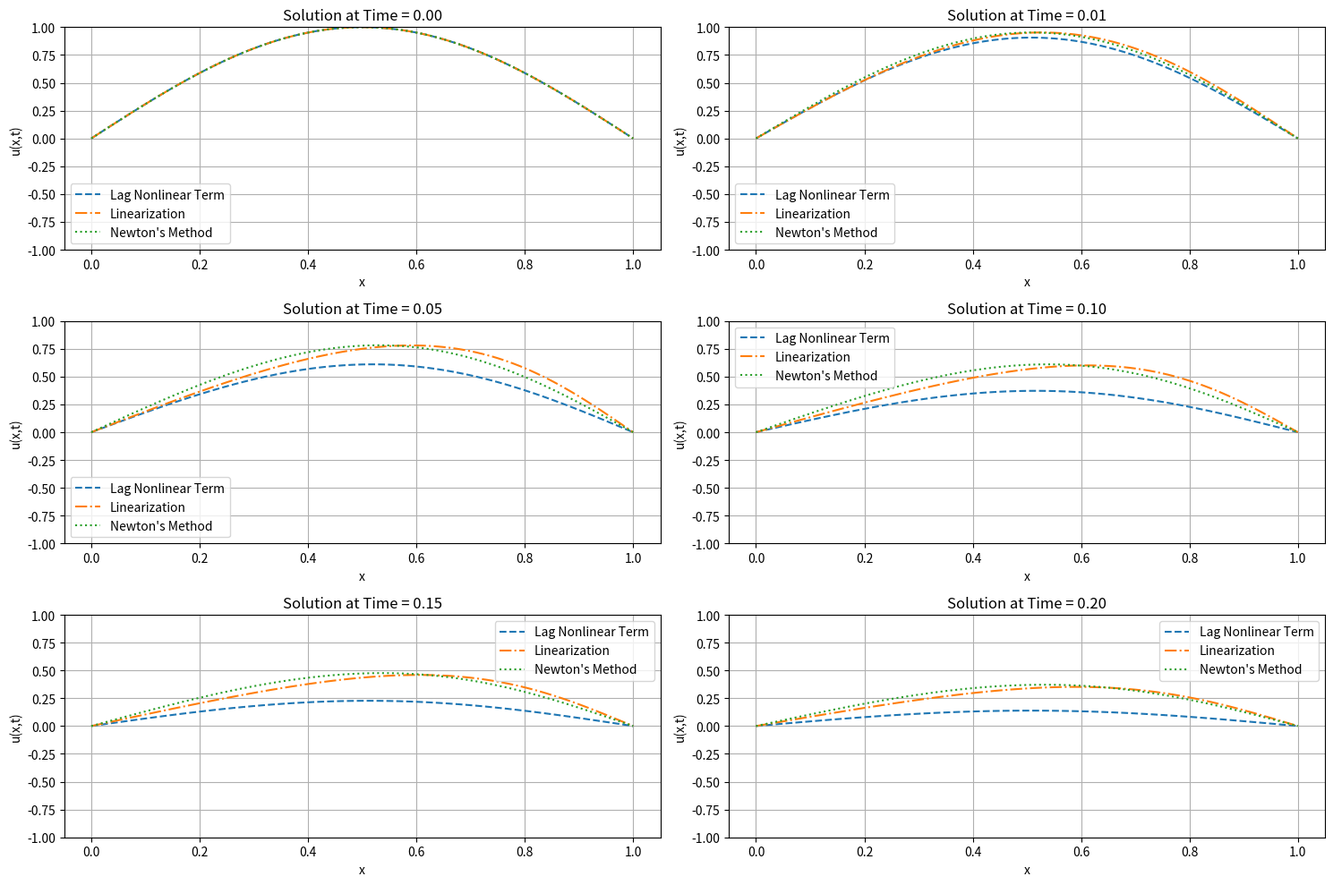
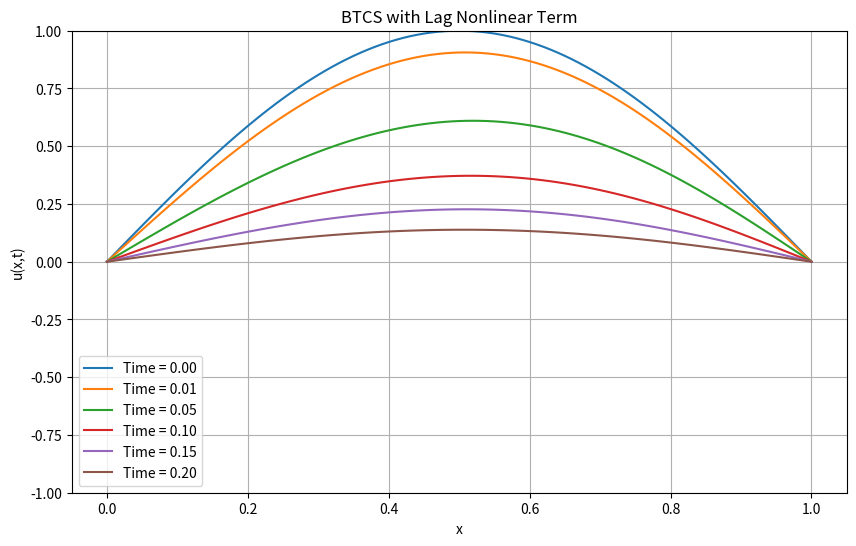
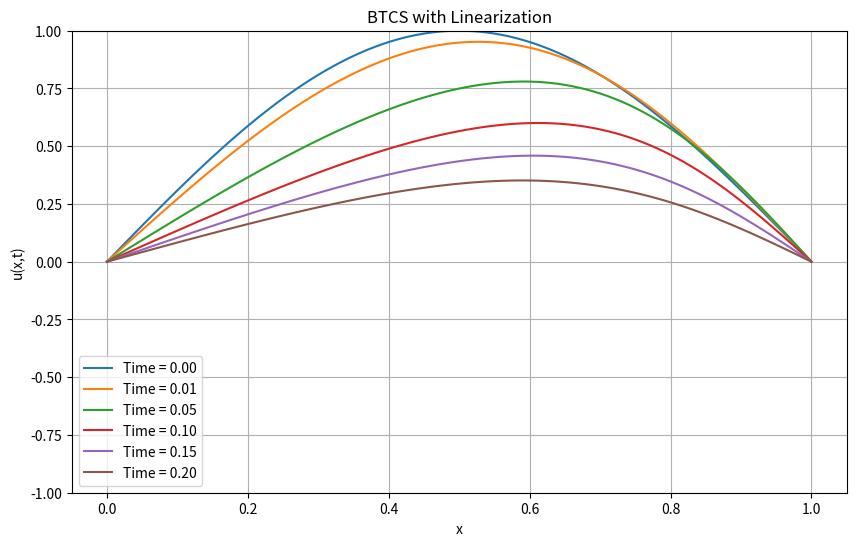
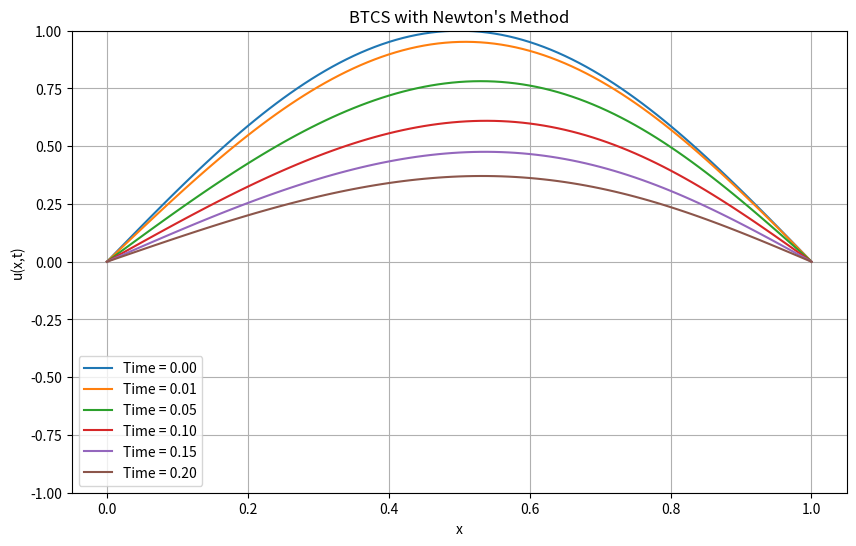

These figures' Python source, in order:
import numpy as np
import matplotlib.pyplot as plt
import scipy as sp
import scipy.integrate as integrate

# Q 3
# Use BTCS to solve vicous burgers equation
# u_t + u*u_x = nu*u_xx
# assume u(x,0) = sin(pi*x), x in [0,1]
# BCS: u(0,t) = u(1,t) = 0, t>0


# part a) lag nonlinear term
# part b) linearize about previous time step
# part c) Newton's method


# part a) lag nonlinear term
def BTCS_with_lag_term(dx, dt, x, t, nu = 1, u_0 = None, sampled_t_values = None):
    if u_0 is None:
        u_0 = np.sin(np.pi * x)  # initial condition
    if sampled_t_values is None:
        sampled_t_values = [0.1, 0.2, 0.3, 0.4, 0.5]  # times to sample solution

    r = nu * dt / dx**2
    u = u_0.copy()
    N = len(x)
    A = np.zeros((N-2, N-2))

    sampled_u = [u.copy()] 
    sampled_t_values_full = [0] + sampled_t_values  if 0 not in sampled_t_values else sampled_t_values

    for i in range(N-2):
        if i > 0:
            A[i, i-1] = -r
        A[i, i] = 1 + 2*r
        if i < N-3:
            A[i, i+1] = -r
    
    for n in range(1, len(t)):
        b = np.zeros(N-2)
        for i in range(1, N-1):
            b[i-1] = u[i] - dt * u[i] * (u[i+1] - u[i-1]) / (2*dx) + r * (u[i-1] - 2*u[i] + u[i+1])
        u_inner = np.linalg.solve(A, b)
        u[1:N-1] = u_inner
        u[0] = 0
        u[-1] = 0
    
        for t_sample in sampled_t_values:
            if abs(t[n] - t_sample) < dt/2:
                sampled_u.append(u.copy())
                break

    return sampled_u, sampled_t_values_full

# part b) linearize about previous time step

def BTCS_with_linearization(dx, dt, x, t, nu = 1, u_0 = None, sampled_t_values = None):
    if u_0 is None:
        u_0 = np.sin(np.pi * x)  # initial condition
    if sampled_t_values is None:
        sampled_t_values = [0.1, 0.2, 0.3, 0.4, 0.5]  # times to sample solution

    r = nu * dt / dx**2
    u = u_0.copy()
    N = len(x)

    sampled_u = [u.copy()] 
    sampled_t_values_full = [0] + sampled_t_values  if 0 not in sampled_t_values else sampled_t_values

    for n in range(1, len(t)):
        A = np.zeros((N-2, N-2))
        b = np.zeros(N-2)
        for i in range(1, N-1):
            if i > 1:
                A[i-1, i-2] = - (dt * u[i-1]) / (2*dx) - r
            A[i-1, i-1] = 1 + (dt * (u[i+1] - u[i-1])) / (2*dx) + 2*r
            if i < N-2:
                A[i-1, i] = (dt * u[i+1]) / (2*dx) - r
            b[i-1] = u[i]
        u_inner = np.linalg.solve(A, b)
        u[1:N-1] = u_inner
        u[0] = 0
        u[-1] = 0
    
        for t_sample in sampled_t_values:
            if abs(t[n] - t_sample) < dt/2:
                sampled_u.append(u.copy())
                break

    return sampled_u, sampled_t_values_full

# part c) Newton's method

def BTCS_with_Newton(dx, dt, x, t, nu = 1, u_0 = None, sampled_t_values = None, tol=1e-6, max_iter=50):
    if u_0 is None:
        u_0 = np.sin(np.pi * x)  # initial condition
    if sampled_t_values is None:
        sampled_t_values = [0.1, 0.2, 0.3, 0.4, 0.5]  # times to sample solution

    r = nu * dt / dx**2
    u = u_0.copy()
    N = len(x)

    sampled_u = [u.copy()] 
    sampled_t_values_full = [0] + sampled_t_values  if 0 not in sampled_t_values else sampled_t_values

    for n in range(1, len(t)):
        u_old = u.copy()
        for iteration in range(max_iter):
            F = np.zeros(N-2)
            J = np.zeros((N-2, N-2))
            for i in range(1, N-1):
                F[i-1] = u[i] - u_old[i] + dt * u[i] * (u[i+1] - u[i-1]) / (2*dx) - r * (u[i-1] - 2*u[i] + u[i+1])
                if i > 1:
                    J[i-1, i-2] = - (dt * u[i]) / (2*dx) - r
                J[i-1, i-1] = 1 + (dt * (u[i+1] - u[i-1])) / (2*dx) + 2*r
                if i < N-2:
                    J[i-1, i] = (dt * u[i]) / (2*dx) - r
            delta_u = np.linalg.solve(J, -F)
            u[1:N-1] += delta_u
            if np.linalg.norm(delta_u, np.inf) < tol:
                break
        u[0] = 0
        u[-1] = 0
    
        for t_sample in sampled_t_values:
            if abs(t[n] - t_sample) < dt/2:
                sampled_u.append(u.copy())
                break

    return sampled_u, sampled_t_values_full

# implementation


def plot_solution_per_method(dx, dt, x, t, nu=1, method=None, sampled_t_values=None):
    if method == 'lag':
        u_samples, t_values = BTCS_with_lag_term(dx, dt, x, t, nu, sampled_t_values=sampled_t_values)
        method_name = 'BTCS with Lag Nonlinear Term'
    elif method == 'linearization':
        u_samples, t_values = BTCS_with_linearization(dx, dt, x, t, nu, sampled_t_values=sampled_t_values)
        method_name = 'BTCS with Linearization'
    elif method == 'newton':
        u_samples, t_values = BTCS_with_Newton(dx, dt, x, t, nu, sampled_t_values=sampled_t_values)
        method_name = 'BTCS with Newton\'s Method'
    else:
        raise ValueError("Method must be 'lag', 'linearization', or 'newton'.")

    plt.figure(figsize=(10, 6))
    for i, t_sample in enumerate(t_values):
        plt.plot(x, u_samples[i], label=f'Time = {t_sample:.2f}')
    plt.title(method_name)
    plt.xlabel('x')
    plt.ylabel('u(x,t)')
    plt.ylim(-1, 1)
    plt.legend()
    plt.grid()
    plt.savefig(f'HW4_{method}_solution.png')
    #plt.show()

def plot_solution_schemes(dx, dt, x, t, nu=1, sampled_t_values=None):
    # plots all three methods on same figure per time step
    u_0 = np.sin(np.pi * x)
    if sampled_t_values is None:
        sampled_t_values = [0.1, 0.2, 0.3, 0.4, 0.5]

    u_lag, t_values = BTCS_with_lag_term(dx, dt, x, t, nu, u_0, sampled_t_values)
    u_linearized, _ = BTCS_with_linearization(dx, dt, x, t, nu, u_0, sampled_t_values)
    u_newton, _ = BTCS_with_Newton(dx, dt, x, t, nu, u_0, sampled_t_values)

    plt.figure(figsize=(15, 10))
    for i, t_sample in enumerate(t_values):
        plt.subplot(3, 2, i+1)
        plt.plot(x, u_lag[i], label='Lag Nonlinear Term', linestyle='--')
        plt.plot(x, u_linearized[i], label='Linearization', linestyle='-.')
        plt.plot(x, u_newton[i], label='Newton\'s Method', linestyle=':')
        plt.title(f'Solution at Time = {t_sample:.2f}')
        plt.xlabel('x')
        plt.ylabel('u(x,t)')
        plt.ylim(-1, 1)
        plt.legend()
        plt.grid()

    plt.savefig('HW4_BTCS_schemes_comparison.png')
    plt.tight_layout()
    #plt.show()

if __name__ == "__main__":
    L = 1.0
    T = 1.0
    dx = 0.01
    dt = 0.001
    x = np.arange(0, L + dx, dx)
    t = np.arange(0, T + dt, dt)
    nu = 0.5

    sampled_t_values = [0.01, 0.05, 0.1, 0.15, 0.2]


    print("Plotting solution schemes...")
    plot_solution_schemes(dx, dt, x, t, nu, sampled_t_values)

    print("Plotting solutions per method...")
    plot_solution_per_method(dx, dt, x, t, nu, method='lag', sampled_t_values=sampled_t_values)
    plot_solution_per_method(dx, dt, x, t, nu, method='linearization', sampled_t_values=sampled_t_values)
    plot_solution_per_method(dx, dt, x, t, nu, method='newton', sampled_t_values=sampled_t_values)
